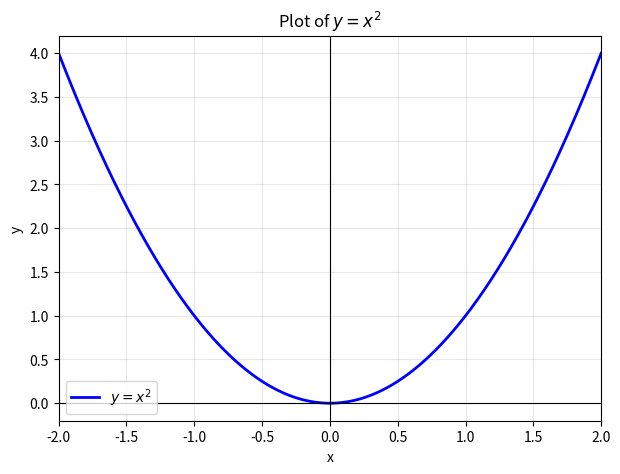

Write the Python code that produced this figure. (Note: this script raises an exception after producing the figure.)
from pathlib import Path

import matplotlib

# Use a noninteractive backend suitable for GitHub Actions.
matplotlib.use("Agg")

import matplotlib.pyplot as plt
import numpy as np


def main():
    """Plot y = x^2 on the interval [-2, 2] and save it as f1.png."""
    x = np.linspace(-2, 2, 401)
    y = x**2

    figure, axis = plt.subplots(figsize=(7, 5))

    axis.plot(x, y, color="blue", linewidth=2, label=r"$y=x^2$")
    axis.axhline(0, color="black", linewidth=0.8)
    axis.axvline(0, color="black", linewidth=0.8)
    axis.set_xlim(-2, 2)
    axis.set_xlabel("x")
    axis.set_ylabel("y")
    axis.set_title(r"Plot of $y=x^2$")
    axis.grid(True, alpha=0.3)
    axis.legend()

    output_file = Path(__file__).resolve().parent / "f1.png"
    figure.tight_layout()
    figure.savefig(output_file, dpi=200)
    plt.close(figure)

    print(f"Saved plot to {output_file}")


if __name__ == "__main__":
    main()
